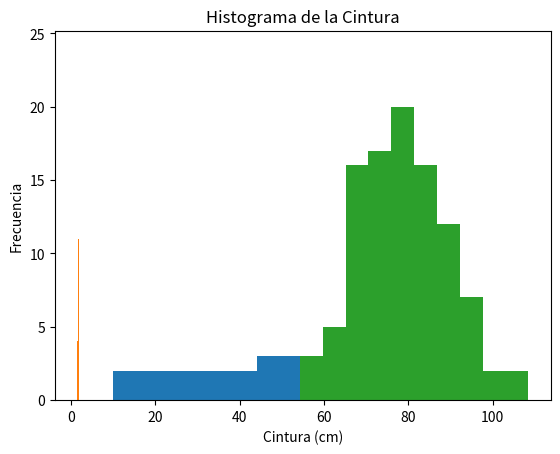

Reproduce this figure in Python.
# -*- coding: utf-8 -*-
"""Copia de Estadística.ipynb

Automatically generated by Colab.

Original file is located at
    https://colab.research.google.com/<link-removed>
"""

import numpy as np

# Datos de ejemplo
data = np.random.randint(0, 100, 10)  # 10 valores aleatorios entre 0 y 100
print(f"Datos: {np.sort(data)}")  # Ordenado para observar los percentiles

# Media
mean = np.mean(data)
print(f"Media: {mean}")

# Mediana
median = np.median(data)
print(f"Mediana: {median}")

# Desviación estándar
std_dev = np.std(data)
print(f"Desviación estándar: {std_dev}")

# Varianza
variance = np.var(data)
print(f"Varianza: {variance}")

# Máximo y mínimo
max_val = np.max(data)
min_val = np.min(data)
print(f"Máximo: {max_val}, Mínimo: {min_val}")

# Percentiles
percentile_25 = np.percentile(data, 25)
percentile_75 = np.percentile(data, 75)
print(f"Percentil 25: {percentile_25}, Percentil 75: {percentile_75}")

# Correlación (ejemplo con dos conjuntos de datos)
data2 = np.random.randint(0, 100, 10)
correlation = np.corrcoef(data, data2)
print(f"Correlación: \n{correlation}")

# Histograma (requiere matplotlib)
import matplotlib.pyplot as plt
plt.hist(data, bins=5)  # bins define el número de barras en el histograma
plt.xlabel("Valor")
plt.ylabel("Frecuencia")
plt.title("Histograma de los datos")
plt.show()



# Ahora ejemplos de estadística con array de numpy de dos dimensiones

# Datos de ejemplo en un array de dos dimensiones (matriz)
data_2d = np.array([[1, 2, 3],
                   [4, 5, 6],
                   [7, 8, 9]])

# Media de todos los elementos
mean_all = np.mean(data_2d)
print(f"Media de todos los elementos: {mean_all}")

# Media por columnas
mean_cols = np.mean(data_2d, axis=0)
print(f"Media por columnas: {mean_cols}")

# Media por filas
mean_rows = np.mean(data_2d, axis=1)
print(f"Media por filas: {mean_rows}")

# Desviación estándar por columnas
std_cols = np.std(data_2d, axis=0)
print(f"Desviación estándar por columnas: {std_cols}")

# Varianza por filas
var_rows = np.var(data_2d, axis=1)
print(f"Varianza por filas: {var_rows}")


# Máximo y mínimo por columnas
max_cols = np.max(data_2d, axis=0)
min_cols = np.min(data_2d, axis=0)
print(f"Máximo por columnas: {max_cols}, Mínimo por columnas: {min_cols}")

# Percentiles por filas (percentil 50 = mediana)
percentile_50_rows = np.percentile(data_2d, 50, axis=1)
print(f"Percentil 50 (mediana) por filas: {percentile_50_rows}")

# Correlacion entre columnas (primera y segunda columna)
correlation = np.corrcoef(data_2d[:, 0], data_2d[:, 1])
print(f"Correlación entre la primera y segunda columna: \n{correlation}")

# Array de numpy de 2 dimensiones donde la primera columna represente la altura
# de las personas en México y la segunda representa la medida de su cintura

import numpy as np

# Generar datos aleatorios para altura y cintura
altura = np.random.normal(loc=1.65, scale=0.1, size=100)  # Altura en metros (media 1.65, desviación estándar 0.1)
cintura = np.random.normal(loc=80, scale=10, size=100)  # Cintura en cm (media 80, desviación estándar 10)


# Crear el array de NumPy de dos dimensiones
datos_mexico = np.column_stack((altura, cintura))

"""# Analice los datos_mexico utilizando estadística básica y genere un histograma para la altura y otro para la cintura"""

import numpy as np
import matplotlib.pyplot as plt

# Histograma de Altura
plt.hist(datos_mexico[:, 0], bins=10 )
plt.xlabel("Altura (m)")
plt.ylabel("Frecuencia")
plt.title("Histograma de la Altura")
plt.show()

# Histograma de Cintura
plt.hist(datos_mexico[:, 1], bins=10)
plt.xlabel("Cintura (cm)")
plt.ylabel("Frecuencia")
plt.title("Histograma de la Cintura")
plt.show()